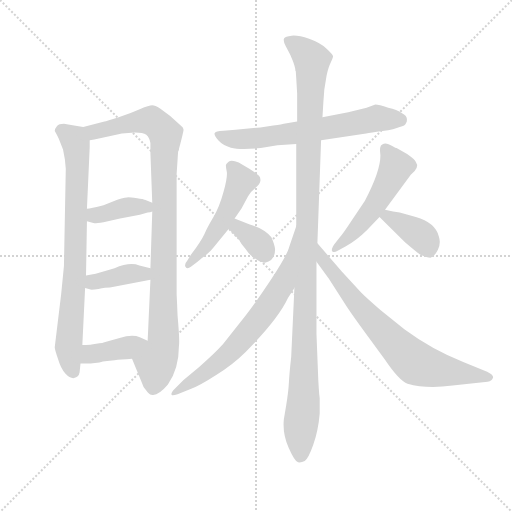
t = 0.00 s
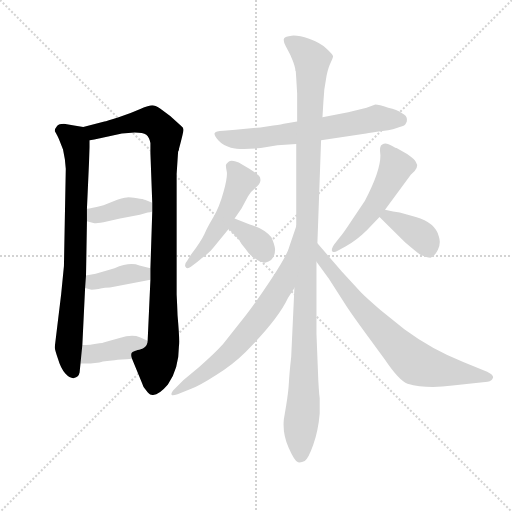
t = 1.96 s
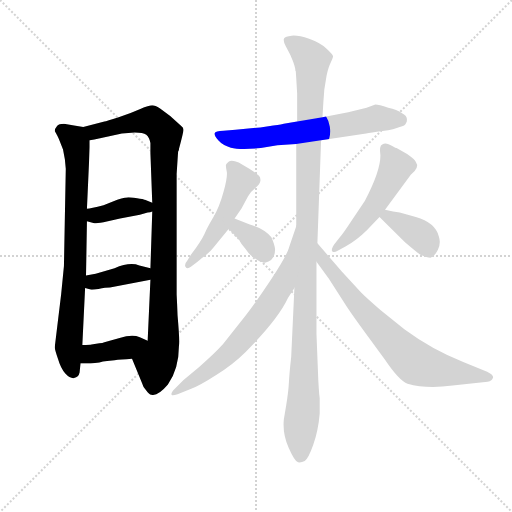
t = 3.92 s
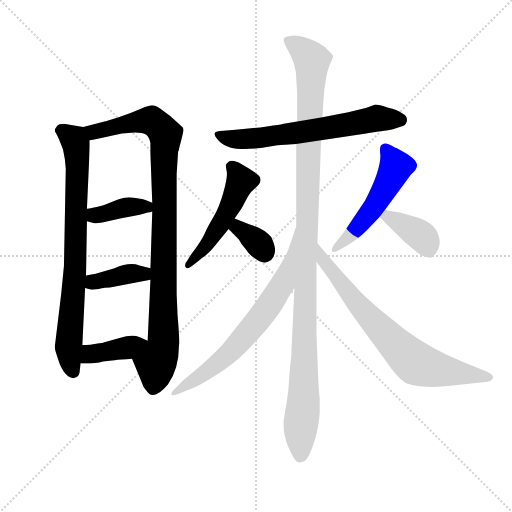
t = 5.89 s
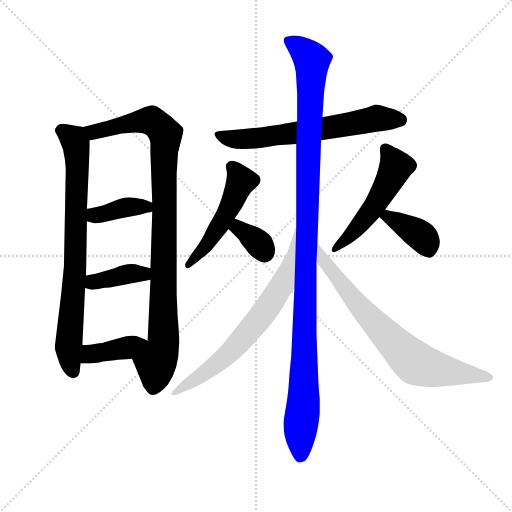
t = 7.85 s
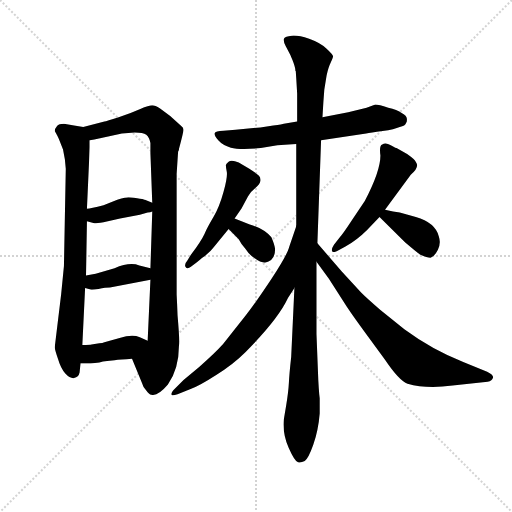
t = 9.81 s

The animated SVG that drew these frames (rendered in a browser with its animation timeline set to each time). Animation: 13 CSS @keyframes rules; one cycle of 9.81 s.

<svg version="1.1" viewBox="0 0 1024 1024" xmlns="http://www.w3.org/2000/svg">
  <g stroke="lightgray" stroke-dasharray="1,1" stroke-width="1" transform="scale(4, 4)">
    <line x1="0" y1="0" x2="256" y2="256"></line>
    <line x1="256" y1="0" x2="0" y2="256"></line>
    <line x1="128" y1="0" x2="128" y2="256"></line>
    <line x1="0" y1="128" x2="256" y2="128"></line>
  </g>
  <g transform="scale(0.92, -0.92) translate(60, -850)">
    <style type="text/css">
      
        @keyframes keyframes0 {
          from {
            stroke: blue;
            stroke-dashoffset: 802;
            stroke-width: 128;
          }
          72% {
            animation-timing-function: step-end;
            stroke: blue;
            stroke-dashoffset: 0;
            stroke-width: 128;
          }
          to {
            stroke: black;
            stroke-width: 1024;
          }
        }
        #make-me-a-hanzi-animation-0 {
          animation: keyframes0 0.9026692708333334s both;
          animation-delay: 0s;
          animation-timing-function: linear;
        }
      
        @keyframes keyframes1 {
          from {
            stroke: blue;
            stroke-dashoffset: 994;
            stroke-width: 128;
          }
          76% {
            animation-timing-function: step-end;
            stroke: blue;
            stroke-dashoffset: 0;
            stroke-width: 128;
          }
          to {
            stroke: black;
            stroke-width: 1024;
          }
        }
        #make-me-a-hanzi-animation-1 {
          animation: keyframes1 1.0589192708333333s both;
          animation-delay: 0.9026692708333334s;
          animation-timing-function: linear;
        }
      
        @keyframes keyframes2 {
          from {
            stroke: blue;
            stroke-dashoffset: 392;
            stroke-width: 128;
          }
          56% {
            animation-timing-function: step-end;
            stroke: blue;
            stroke-dashoffset: 0;
            stroke-width: 128;
          }
          to {
            stroke: black;
            stroke-width: 1024;
          }
        }
        #make-me-a-hanzi-animation-2 {
          animation: keyframes2 0.5690104166666666s both;
          animation-delay: 1.9615885416666665s;
          animation-timing-function: linear;
        }
      
        @keyframes keyframes3 {
          from {
            stroke: blue;
            stroke-dashoffset: 389;
            stroke-width: 128;
          }
          56% {
            animation-timing-function: step-end;
            stroke: blue;
            stroke-dashoffset: 0;
            stroke-width: 128;
          }
          to {
            stroke: black;
            stroke-width: 1024;
          }
        }
        #make-me-a-hanzi-animation-3 {
          animation: keyframes3 0.5665690104166666s both;
          animation-delay: 2.530598958333333s;
          animation-timing-function: linear;
        }
      
        @keyframes keyframes4 {
          from {
            stroke: blue;
            stroke-dashoffset: 397;
            stroke-width: 128;
          }
          56% {
            animation-timing-function: step-end;
            stroke: blue;
            stroke-dashoffset: 0;
            stroke-width: 128;
          }
          to {
            stroke: black;
            stroke-width: 1024;
          }
        }
        #make-me-a-hanzi-animation-4 {
          animation: keyframes4 0.5730794270833334s both;
          animation-delay: 3.0971679687499996s;
          animation-timing-function: linear;
        }
      
        @keyframes keyframes5 {
          from {
            stroke: blue;
            stroke-dashoffset: 659;
            stroke-width: 128;
          }
          68% {
            animation-timing-function: step-end;
            stroke: blue;
            stroke-dashoffset: 0;
            stroke-width: 128;
          }
          to {
            stroke: black;
            stroke-width: 1024;
          }
        }
        #make-me-a-hanzi-animation-5 {
          animation: keyframes5 0.7862955729166666s both;
          animation-delay: 3.670247395833333s;
          animation-timing-function: linear;
        }
      
        @keyframes keyframes6 {
          from {
            stroke: blue;
            stroke-dashoffset: 508;
            stroke-width: 128;
          }
          62% {
            animation-timing-function: step-end;
            stroke: blue;
            stroke-dashoffset: 0;
            stroke-width: 128;
          }
          to {
            stroke: black;
            stroke-width: 1024;
          }
        }
        #make-me-a-hanzi-animation-6 {
          animation: keyframes6 0.6634114583333334s both;
          animation-delay: 4.45654296875s;
          animation-timing-function: linear;
        }
      
        @keyframes keyframes7 {
          from {
            stroke: blue;
            stroke-dashoffset: 349;
            stroke-width: 128;
          }
          53% {
            animation-timing-function: step-end;
            stroke: blue;
            stroke-dashoffset: 0;
            stroke-width: 128;
          }
          to {
            stroke: black;
            stroke-width: 1024;
          }
        }
        #make-me-a-hanzi-animation-7 {
          animation: keyframes7 0.5340169270833334s both;
          animation-delay: 5.119954427083333s;
          animation-timing-function: linear;
        }
      
        @keyframes keyframes8 {
          from {
            stroke: blue;
            stroke-dashoffset: 525;
            stroke-width: 128;
          }
          63% {
            animation-timing-function: step-end;
            stroke: blue;
            stroke-dashoffset: 0;
            stroke-width: 128;
          }
          to {
            stroke: black;
            stroke-width: 1024;
          }
        }
        #make-me-a-hanzi-animation-8 {
          animation: keyframes8 0.67724609375s both;
          animation-delay: 5.653971354166666s;
          animation-timing-function: linear;
        }
      
        @keyframes keyframes9 {
          from {
            stroke: blue;
            stroke-dashoffset: 388;
            stroke-width: 128;
          }
          56% {
            animation-timing-function: step-end;
            stroke: blue;
            stroke-dashoffset: 0;
            stroke-width: 128;
          }
          to {
            stroke: black;
            stroke-width: 1024;
          }
        }
        #make-me-a-hanzi-animation-9 {
          animation: keyframes9 0.5657552083333334s both;
          animation-delay: 6.331217447916666s;
          animation-timing-function: linear;
        }
      
        @keyframes keyframes10 {
          from {
            stroke: blue;
            stroke-dashoffset: 1189;
            stroke-width: 128;
          }
          79% {
            animation-timing-function: step-end;
            stroke: blue;
            stroke-dashoffset: 0;
            stroke-width: 128;
          }
          to {
            stroke: black;
            stroke-width: 1024;
          }
        }
        #make-me-a-hanzi-animation-10 {
          animation: keyframes10 1.2176106770833333s both;
          animation-delay: 6.896972656249999s;
          animation-timing-function: linear;
        }
      
        @keyframes keyframes11 {
          from {
            stroke: blue;
            stroke-dashoffset: 715;
            stroke-width: 128;
          }
          70% {
            animation-timing-function: step-end;
            stroke: blue;
            stroke-dashoffset: 0;
            stroke-width: 128;
          }
          to {
            stroke: black;
            stroke-width: 1024;
          }
        }
        #make-me-a-hanzi-animation-11 {
          animation: keyframes11 0.8318684895833334s both;
          animation-delay: 8.114583333333332s;
          animation-timing-function: linear;
        }
      
        @keyframes keyframes12 {
          from {
            stroke: blue;
            stroke-dashoffset: 752;
            stroke-width: 128;
          }
          71% {
            animation-timing-function: step-end;
            stroke: blue;
            stroke-dashoffset: 0;
            stroke-width: 128;
          }
          to {
            stroke: black;
            stroke-width: 1024;
          }
        }
        #make-me-a-hanzi-animation-12 {
          animation: keyframes12 0.8619791666666666s both;
          animation-delay: 8.946451822916666s;
          animation-timing-function: linear;
        }
      
    </style>
    
      <path d="M 121 574 L 101 577 L 79 581 Q 68 581 64 576 Q 59 570 59 565 Q 60 564 68 548 L 77 525 L 81 504 L 83 483 L 79 272 L 73 211 L 59 95 Q 59 90 66 70 Q 72 49 82 38 Q 92 27 101 28 Q 111 30 113 40 L 115 60 L 119 100 L 125 224 L 127 251 L 129 369 L 129 396 L 135 530 L 135 545 C 135 572 135 572 121 574 Z" fill="lightgray"></path>
    
      <path d="M 327 518 Q 327 522 329 524 L 329 526 Q 339 564 339 568 Q 339 572 334 576 L 310 598 L 288 614 Q 277 621 271 621 Q 264 621 245 613 Q 225 604 198 595 Q 171 586 167 586 L 121 574 C 92 566 106 539 135 545 L 145 547 L 205 560 L 233 562 Q 251 562 258 557 Q 265 551 267 539 L 267 517 L 271 409 L 271 390 L 267 267 L 267 242 L 261 109 C 260 79 216 98 227 70 L 248 19 Q 251 8 258 1 Q 264 -8 269 -8 Q 283 -12 305 14 Q 329 49 329 98 Q 331 108 326 164 L 325 189 L 324 210 L 324 472 L 327 518 Z" fill="lightgray"></path>
    
      <path d="M 261 388 Q 267 388 271 390 C 296 398 296 398 271 409 L 255 416 L 253 416 Q 252 417 238 419 Q 223 421 219 421 Q 215 421 195 416 L 165 404 Q 137 397 129 396 C 99 391 100 377 129 369 L 143 365 Q 146 364 165 367 L 201 375 L 244 383 L 261 388 Z" fill="lightgray"></path>
    
      <path d="M 125 224 L 135 221 Q 138 219 154 222 Q 170 225 179 225 L 267 242 C 296 248 296 260 267 267 L 243 273 Q 222 281 189 267 L 148 255 L 127 251 C 98 245 96 233 125 224 Z" fill="lightgray"></path>
    
      <path d="M 115 60 L 137 60 L 156 62 Q 163 64 173 65 L 189 67 Q 201 68 227 70 C 257 72 288 96 261 109 L 244 117 Q 227 124 200 115 L 167 106 Q 163 104 156 104 L 139 101 Q 136 100 119 100 C 89 100 85 60 115 60 Z" fill="lightgray"></path>
    
      <path d="M 586 586 L 557 581 Q 555 580 534 577 L 506 573 L 452 568 L 426 566 Q 408 565 406.5 560.5 Q 405 556 414.5 545 Q 424 534 442 529 Q 460 524 507 528 L 543 534 L 584 537 L 638 545 L 736 560 Q 745 561 771.5 565 Q 798 569 809 574 Q 821 576 823 583 Q 825 585 824.5 592 Q 824 599 814 604 Q 803 612 784 616 Q 763 623 756 623 L 737 616 L 697 606 L 641 595 L 586 586 Z" fill="lightgray"></path>
    
      <path d="M 450 375 L 465 397 L 479 423 Q 484 433 494.5 441 Q 505 449 506 456.5 Q 507 464 503 468 Q 499 472 482 483 L 459 497 Q 443 503 437 498.5 Q 431 494 431 490.5 Q 431 487 433 476.5 Q 435 466 426 433 Q 417 400 404 378 Q 391 356 384.5 341.5 Q 378 327 355 296 L 347 283 Q 340 275 343.5 269.5 Q 347 264 355 270 L 368 280 Q 381 291 386 294 L 395 302 Q 401 308 413 323 L 437 352 L 450 375 Z" fill="lightgray"></path>
    
      <path d="M 538 308 Q 537 318 530 334 Q 514 353 483 362 L 450 375 C 422 386 416 373 437 352 L 459 330 Q 465 318 473 310 Q 483 295 493 289 Q 506 279 516 279 Q 538 283 538 308 Z" fill="lightgray"></path>
    
      <path d="M 777 394 L 833 470 Q 853 487 844 498 Q 842 503 825 515 L 802 528 Q 801 528 789.5 534.5 Q 778 541 771 536 Q 764 534 767 512 Q 767 478 733 413 L 706 373 Q 685 341 680 336 L 666 318 Q 659 307 662.5 303.5 Q 666 300 674 305 L 691 314 Q 716 328 738 350 L 765 378 L 777 394 Z" fill="lightgray"></path>
    
      <path d="M 765 378 L 821 323 Q 847 301 853 297 Q 871 289 877 290 Q 885 293 892 307 Q 899 321 894 336 Q 886 366 844 378 L 809 388 Q 796 389 777 394 C 748 401 744 399 765 378 Z" fill="lightgray"></path>
    
      <path d="M 645 655 L 650 686 Q 654 704 659 714 Q 664 724 664 727.5 Q 664 731 650 744 Q 636 757 612 765.5 Q 588 774 574 772.5 Q 560 771 557.5 766.5 Q 555 762 561 750 L 569 735 Q 570 734 576 719 Q 582 704 582 697 L 583 695 L 584 680 L 586 647 L 586 586 L 584 537 L 584 358 L 580 224 L 573 74 Q 569 38 568 18 Q 567 -2 562 -32 L 557 -62 Q 554 -93 567.5 -123.5 Q 581 -154 588 -155 Q 595 -156 602.5 -152 Q 610 -148 621 -117 Q 632 -86 635 -49 L 635 -16 L 634 -7 L 633 6 L 632 23 L 628 124 L 628 281 L 630 321 L 638 545 L 641 595 L 643 628 L 645 655 Z" fill="lightgray"></path>
    
      <path d="M 584 358 L 569 314 Q 565 297 531 245 Q 496 192 474 164 L 425 102 Q 409 84 373 52 L 339 24 L 320 5 Q 311 -4 313 -8 Q 314 -11 326 -7 L 353 4 Q 373 11 410 35 Q 447 58 474 85 Q 544 155 566 202 L 580 224 C 596 249 594 386 584 358 Z" fill="lightgray"></path>
    
      <path d="M 628 281 L 655 244 L 694 183 Q 710 159 736 124 L 777 68 Q 808 22 826 16 Q 867 4 924 12 L 1000 20 Q 1010 22 1012 30 Q 1012 36 999 42 L 947 63 Q 880 89 819 134 L 767 176 Q 738 201 725 214 L 683 260 L 630 321 C 610 344 610 305 628 281 Z" fill="lightgray"></path>
    
    
      <clipPath id="make-me-a-hanzi-clip-0">
        <path d="M 121 574 L 101 577 L 79 581 Q 68 581 64 576 Q 59 570 59 565 Q 60 564 68 548 L 77 525 L 81 504 L 83 483 L 79 272 L 73 211 L 59 95 Q 59 90 66 70 Q 72 49 82 38 Q 92 27 101 28 Q 111 30 113 40 L 115 60 L 119 100 L 125 224 L 127 251 L 129 369 L 129 396 L 135 530 L 135 545 C 135 572 135 572 121 574 Z"></path>
      </clipPath>
      <path clip-path="url(#make-me-a-hanzi-clip-0)" d="M 68 567 L 101 547 L 108 509 L 104 274 L 89 96 L 99 42" fill="none" id="make-me-a-hanzi-animation-0" stroke-dasharray="674 1348" stroke-linecap="round"></path>
    
      <clipPath id="make-me-a-hanzi-clip-1">
        <path d="M 327 518 Q 327 522 329 524 L 329 526 Q 339 564 339 568 Q 339 572 334 576 L 310 598 L 288 614 Q 277 621 271 621 Q 264 621 245 613 Q 225 604 198 595 Q 171 586 167 586 L 121 574 C 92 566 106 539 135 545 L 145 547 L 205 560 L 233 562 Q 251 562 258 557 Q 265 551 267 539 L 267 517 L 271 409 L 271 390 L 267 267 L 267 242 L 261 109 C 260 79 216 98 227 70 L 248 19 Q 251 8 258 1 Q 264 -8 269 -8 Q 283 -12 305 14 Q 329 49 329 98 Q 331 108 326 164 L 325 189 L 324 210 L 324 472 L 327 518 Z"></path>
      </clipPath>
      <path clip-path="url(#make-me-a-hanzi-clip-1)" d="M 130 572 L 149 564 L 264 588 L 298 561 L 295 104 L 279 60 L 273 8" fill="none" id="make-me-a-hanzi-animation-1" stroke-dasharray="866 1732" stroke-linecap="round"></path>
    
      <clipPath id="make-me-a-hanzi-clip-2">
        <path d="M 261 388 Q 267 388 271 390 C 296 398 296 398 271 409 L 255 416 L 253 416 Q 252 417 238 419 Q 223 421 219 421 Q 215 421 195 416 L 165 404 Q 137 397 129 396 C 99 391 100 377 129 369 L 143 365 Q 146 364 165 367 L 201 375 L 244 383 L 261 388 Z"></path>
      </clipPath>
      <path clip-path="url(#make-me-a-hanzi-clip-2)" d="M 134 389 L 155 383 L 229 401 L 258 401 L 265 395" fill="none" id="make-me-a-hanzi-animation-2" stroke-dasharray="264 528" stroke-linecap="round"></path>
    
      <clipPath id="make-me-a-hanzi-clip-3">
        <path d="M 125 224 L 135 221 Q 138 219 154 222 Q 170 225 179 225 L 267 242 C 296 248 296 260 267 267 L 243 273 Q 222 281 189 267 L 148 255 L 127 251 C 98 245 96 233 125 224 Z"></path>
      </clipPath>
      <path clip-path="url(#make-me-a-hanzi-clip-3)" d="M 132 230 L 143 237 L 216 254 L 251 255 L 259 261" fill="none" id="make-me-a-hanzi-animation-3" stroke-dasharray="261 522" stroke-linecap="round"></path>
    
      <clipPath id="make-me-a-hanzi-clip-4">
        <path d="M 115 60 L 137 60 L 156 62 Q 163 64 173 65 L 189 67 Q 201 68 227 70 C 257 72 288 96 261 109 L 244 117 Q 227 124 200 115 L 167 106 Q 163 104 156 104 L 139 101 Q 136 100 119 100 C 89 100 85 60 115 60 Z"></path>
      </clipPath>
      <path clip-path="url(#make-me-a-hanzi-clip-4)" d="M 121 66 L 138 80 L 254 106" fill="none" id="make-me-a-hanzi-animation-4" stroke-dasharray="269 538" stroke-linecap="round"></path>
    
      <clipPath id="make-me-a-hanzi-clip-5">
        <path d="M 586 586 L 557 581 Q 555 580 534 577 L 506 573 L 452 568 L 426 566 Q 408 565 406.5 560.5 Q 405 556 414.5 545 Q 424 534 442 529 Q 460 524 507 528 L 543 534 L 584 537 L 638 545 L 736 560 Q 745 561 771.5 565 Q 798 569 809 574 Q 821 576 823 583 Q 825 585 824.5 592 Q 824 599 814 604 Q 803 612 784 616 Q 763 623 756 623 L 737 616 L 697 606 L 641 595 L 586 586 Z"></path>
      </clipPath>
      <path clip-path="url(#make-me-a-hanzi-clip-5)" d="M 412 558 L 441 548 L 497 549 L 759 592 L 810 590" fill="none" id="make-me-a-hanzi-animation-5" stroke-dasharray="531 1062" stroke-linecap="round"></path>
    
      <clipPath id="make-me-a-hanzi-clip-6">
        <path d="M 450 375 L 465 397 L 479 423 Q 484 433 494.5 441 Q 505 449 506 456.5 Q 507 464 503 468 Q 499 472 482 483 L 459 497 Q 443 503 437 498.5 Q 431 494 431 490.5 Q 431 487 433 476.5 Q 435 466 426 433 Q 417 400 404 378 Q 391 356 384.5 341.5 Q 378 327 355 296 L 347 283 Q 340 275 343.5 269.5 Q 347 264 355 270 L 368 280 Q 381 291 386 294 L 395 302 Q 401 308 413 323 L 437 352 L 450 375 Z"></path>
      </clipPath>
      <path clip-path="url(#make-me-a-hanzi-clip-6)" d="M 444 487 L 463 455 L 447 415 L 396 326 L 349 275" fill="none" id="make-me-a-hanzi-animation-6" stroke-dasharray="380 760" stroke-linecap="round"></path>
    
      <clipPath id="make-me-a-hanzi-clip-7">
        <path d="M 538 308 Q 537 318 530 334 Q 514 353 483 362 L 450 375 C 422 386 416 373 437 352 L 459 330 Q 465 318 473 310 Q 483 295 493 289 Q 506 279 516 279 Q 538 283 538 308 Z"></path>
      </clipPath>
      <path clip-path="url(#make-me-a-hanzi-clip-7)" d="M 453 366 L 460 353 L 501 321 L 515 299" fill="none" id="make-me-a-hanzi-animation-7" stroke-dasharray="221 442" stroke-linecap="round"></path>
    
      <clipPath id="make-me-a-hanzi-clip-8">
        <path d="M 777 394 L 833 470 Q 853 487 844 498 Q 842 503 825 515 L 802 528 Q 801 528 789.5 534.5 Q 778 541 771 536 Q 764 534 767 512 Q 767 478 733 413 L 706 373 Q 685 341 680 336 L 666 318 Q 659 307 662.5 303.5 Q 666 300 674 305 L 691 314 Q 716 328 738 350 L 765 378 L 777 394 Z"></path>
      </clipPath>
      <path clip-path="url(#make-me-a-hanzi-clip-8)" d="M 778 527 L 800 485 L 786 456 L 720 358 L 668 310" fill="none" id="make-me-a-hanzi-animation-8" stroke-dasharray="397 794" stroke-linecap="round"></path>
    
      <clipPath id="make-me-a-hanzi-clip-9">
        <path d="M 765 378 L 821 323 Q 847 301 853 297 Q 871 289 877 290 Q 885 293 892 307 Q 899 321 894 336 Q 886 366 844 378 L 809 388 Q 796 389 777 394 C 748 401 744 399 765 378 Z"></path>
      </clipPath>
      <path clip-path="url(#make-me-a-hanzi-clip-9)" d="M 775 377 L 783 379 L 856 337 L 874 302" fill="none" id="make-me-a-hanzi-animation-9" stroke-dasharray="260 520" stroke-linecap="round"></path>
    
      <clipPath id="make-me-a-hanzi-clip-10">
        <path d="M 645 655 L 650 686 Q 654 704 659 714 Q 664 724 664 727.5 Q 664 731 650 744 Q 636 757 612 765.5 Q 588 774 574 772.5 Q 560 771 557.5 766.5 Q 555 762 561 750 L 569 735 Q 570 734 576 719 Q 582 704 582 697 L 583 695 L 584 680 L 586 647 L 586 586 L 584 537 L 584 358 L 580 224 L 573 74 Q 569 38 568 18 Q 567 -2 562 -32 L 557 -62 Q 554 -93 567.5 -123.5 Q 581 -154 588 -155 Q 595 -156 602.5 -152 Q 610 -148 621 -117 Q 632 -86 635 -49 L 635 -16 L 634 -7 L 633 6 L 632 23 L 628 124 L 628 281 L 630 321 L 638 545 L 641 595 L 643 628 L 645 655 Z"></path>
      </clipPath>
      <path clip-path="url(#make-me-a-hanzi-clip-10)" d="M 564 763 L 597 742 L 618 719 L 593 -143" fill="none" id="make-me-a-hanzi-animation-10" stroke-dasharray="1061 2122" stroke-linecap="round"></path>
    
      <clipPath id="make-me-a-hanzi-clip-11">
        <path d="M 584 358 L 569 314 Q 565 297 531 245 Q 496 192 474 164 L 425 102 Q 409 84 373 52 L 339 24 L 320 5 Q 311 -4 313 -8 Q 314 -11 326 -7 L 353 4 Q 373 11 410 35 Q 447 58 474 85 Q 544 155 566 202 L 580 224 C 596 249 594 386 584 358 Z"></path>
      </clipPath>
      <path clip-path="url(#make-me-a-hanzi-clip-11)" d="M 582 351 L 576 306 L 554 232 L 506 160 L 426 71 L 319 -3" fill="none" id="make-me-a-hanzi-animation-11" stroke-dasharray="587 1174" stroke-linecap="round"></path>
    
      <clipPath id="make-me-a-hanzi-clip-12">
        <path d="M 628 281 L 655 244 L 694 183 Q 710 159 736 124 L 777 68 Q 808 22 826 16 Q 867 4 924 12 L 1000 20 Q 1010 22 1012 30 Q 1012 36 999 42 L 947 63 Q 880 89 819 134 L 767 176 Q 738 201 725 214 L 683 260 L 630 321 C 610 344 610 305 628 281 Z"></path>
      </clipPath>
      <path clip-path="url(#make-me-a-hanzi-clip-12)" d="M 632 314 L 643 283 L 708 200 L 784 116 L 844 60 L 899 45 L 1003 29" fill="none" id="make-me-a-hanzi-animation-12" stroke-dasharray="624 1248" stroke-linecap="round"></path>
    
  </g>
</svg>
